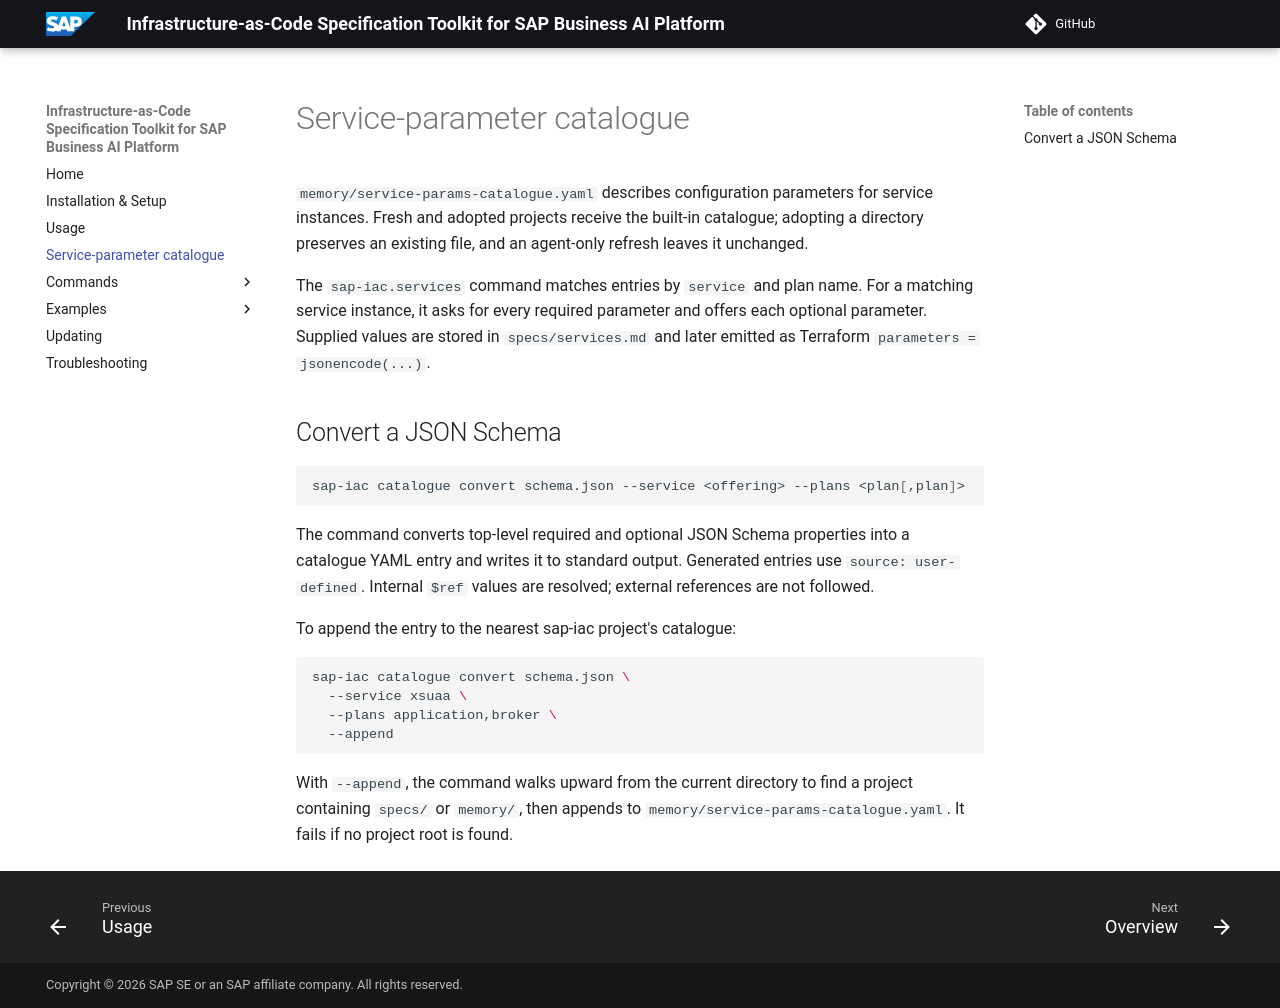

repository: SAP/iac-spec-kit-for-sap-business-ai-platform · page: catalogue/index.html · generator: mkdocs

# Service-parameter catalogue

`memory/service-params-catalogue.yaml` describes configuration parameters for service instances. Fresh and adopted projects receive the built-in catalogue; adopting a directory preserves an existing file, and an agent-only refresh leaves it unchanged.

The `sap-iac.services` command matches entries by `service` and plan name. For a matching service instance, it asks for every required parameter and offers each optional parameter. Supplied values are stored in `specs/services.md` and later emitted as Terraform `parameters = jsonencode(...)`.

## Convert a JSON Schema

```sh
sap-iac catalogue convert schema.json --service <offering> --plans <plan[,plan]>
```

The command converts top-level required and optional JSON Schema properties into a catalogue YAML entry and writes it to standard output. Generated entries use `source: user-defined`. Internal `$ref` values are resolved; external references are not followed.

To append the entry to the nearest sap-iac project's catalogue:

```sh
sap-iac catalogue convert schema.json \
  --service xsuaa \
  --plans application,broker \
  --append
```

With `--append`, the command walks upward from the current directory to find a project containing `specs/` or `memory/`, then appends to `memory/service-params-catalogue.yaml`. It fails if no project root is found.
